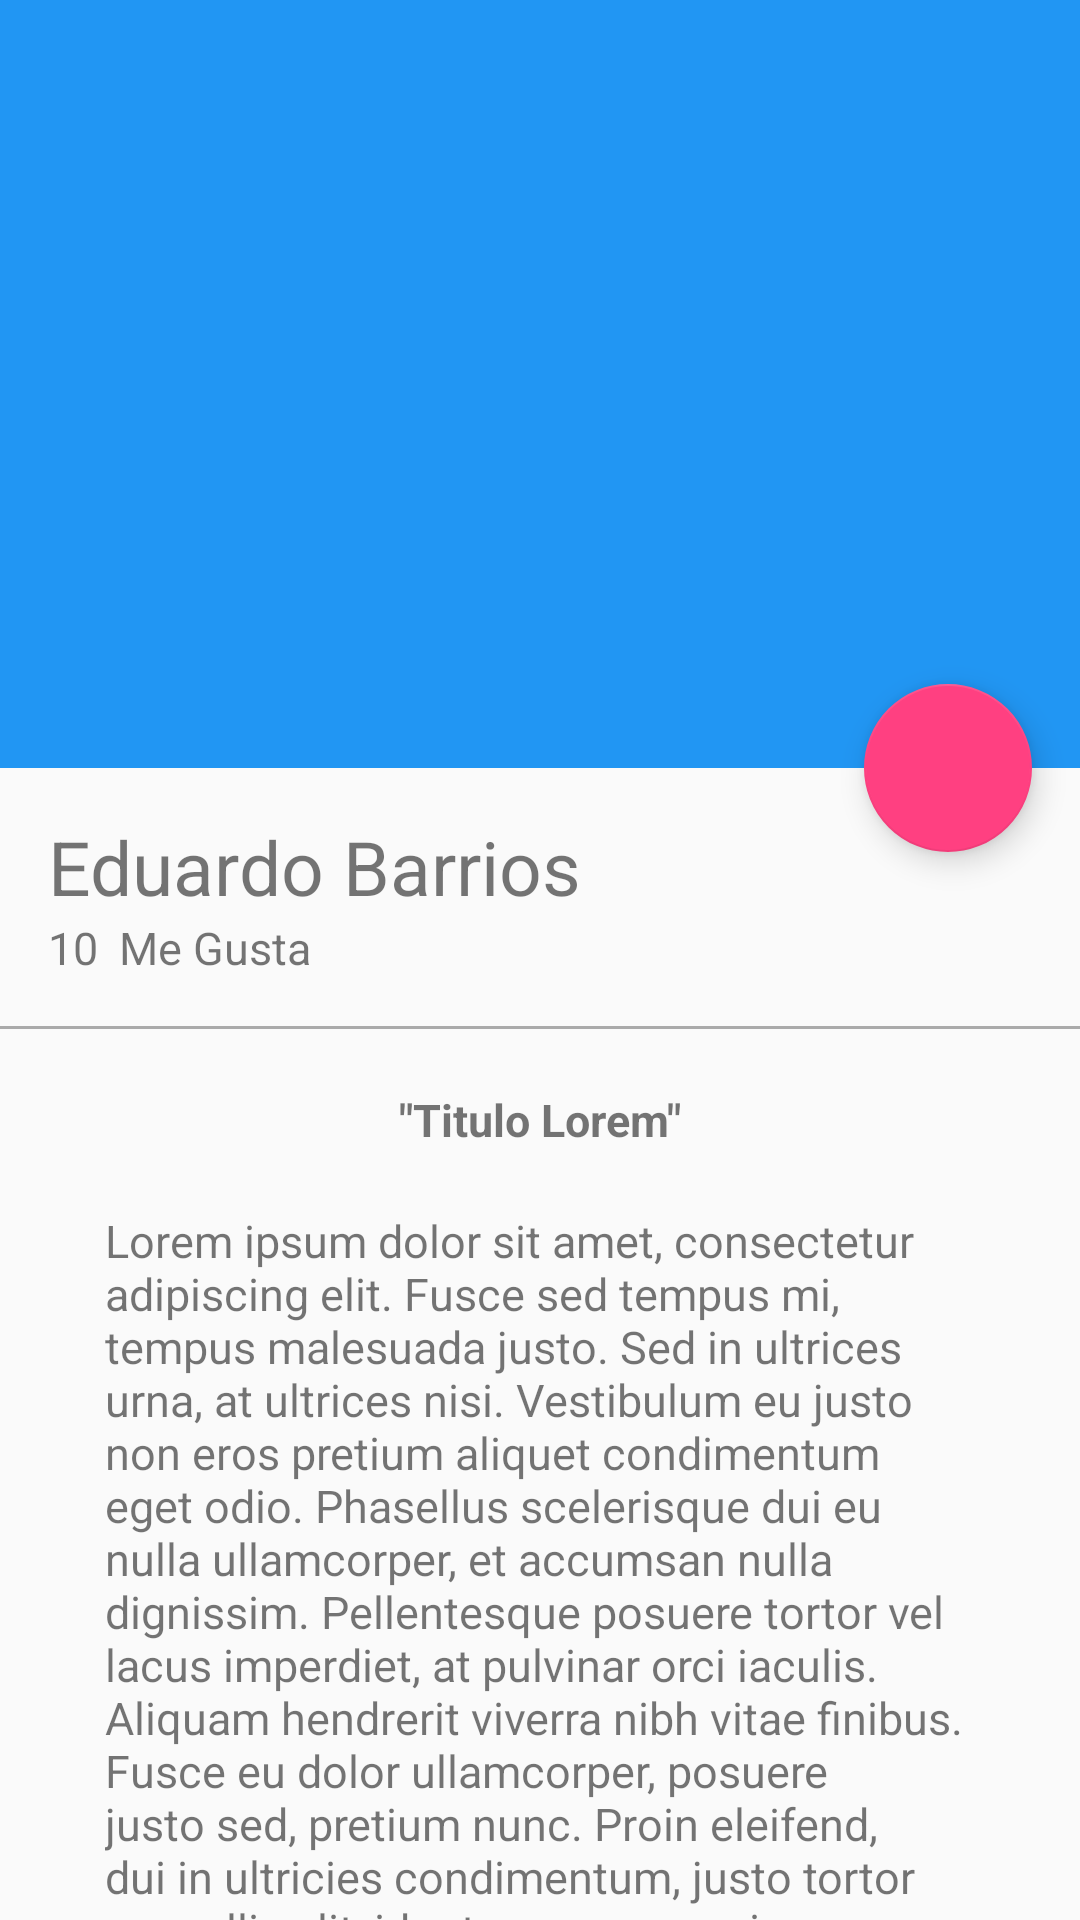

Reconstruct the res/layout file that produces this screen, plus the resources it refers to.
<!-- AndroidManifest.xml: application theme AppTheme -->
<!-- res/layout/activity_picture_details.xml -->
<?xml version="1.0" encoding="utf-8"?>
<android.support.design.widget.CoordinatorLayout xmlns:android="http://schemas.android.com/apk/res/android"
    xmlns:app="http://schemas.android.com/apk/res-auto"
    xmlns:tools="http://schemas.android.com/tools"
    android:layout_width="match_parent"
    android:layout_height="match_parent"
    tools:context="com.code.ebarrios.cursoandroid.View.PictureDetailsActivity">

    <android.support.design.widget.AppBarLayout
        android:id="@+id/appBar"
        android:layout_width="match_parent"
        android:layout_height="@dimen/appBarLayoutAltura"
        android:theme="@style/ThemeOverlay.AppCompat.Dark.ActionBar">

        <android.support.design.widget.CollapsingToolbarLayout
            android:id="@+id/collapssingToolbar"
            android:layout_width="match_parent"
            android:layout_height="match_parent"
            app:layout_scrollFlags="scroll|exitUntilCollapsed"
            app:contentScrim="@color/colorPrimary">

            <ImageView
                android:id="@+id/imageHeader"
                android:layout_width="match_parent"
                android:layout_height="match_parent"
                android:scaleType="centerCrop"
                android:background="@drawable/image"
                app:layout_collapseMode="parallax"
                android:transitionName="@string/transitionNamePicture"/>

            <android.support.v7.widget.Toolbar
                android:id="@+id/toolbar"
                android:layout_width="match_parent"
                android:layout_height="?attr/actionBarSize"
                app:popupTheme="@style/ThemeOverlay.AppCompat.Light"
                app:layout_collapseMode="pin"/>

        </android.support.design.widget.CollapsingToolbarLayout>
    </android.support.design.widget.AppBarLayout>

    <android.support.v4.widget.NestedScrollView
        android:layout_width="match_parent"
        android:layout_height="match_parent"
        app:layout_behavior="@string/appbar_scrolling_view_behavior">

        <LinearLayout
            android:layout_width="match_parent"
            android:layout_height="match_parent"
            android:orientation="vertical"
            android:paddingTop="@dimen/activity_vertical_margin">

                <TextView
                    android:id="@+id/userNameDetail"
                    android:layout_width="wrap_content"
                    android:layout_height="wrap_content"
                    android:textSize="@dimen/userNameDetailTextSize"
                    android:text="@string/usuario"
                    android:paddingLeft="@dimen/activity_horizontal_margin"
                    android:paddingRight="@dimen/activity_vertical_margin"/>


                    <LinearLayout
                        android:layout_width="match_parent"
                        android:layout_height="wrap_content"
                        android:orientation="horizontal"
                        android:paddingBottom="@dimen/activity_vertical_margin"
                        android:paddingLeft="@dimen/activity_horizontal_margin"
                        android:paddingRight="@dimen/activity_horizontal_margin">

                        <TextView
                            android:id="@+id/numeroLikesDetail"
                            android:layout_width="wrap_content"
                            android:layout_height="wrap_content"
                            android:textSize="@dimen/numeroLikesTextSize"
                            android:text="10"
                            />

                        <TextView
                            android:id="@+id/secondWordDetail"
                            android:layout_width="wrap_content"
                            android:layout_height="wrap_content"
                            android:textSize="@dimen/numeroLikesTextSize"
                            android:text="@string/secondWordDetail"
                            android:layout_marginLeft="7dp"
                            />
                    </LinearLayout>

            <View
                android:layout_width="match_parent"
                android:layout_height="@dimen/alturaDividerDetail"
                android:background="@android:color/darker_gray"/>

            <TextView
                android:id="@+id/tituloImageDetail"
                android:layout_width="wrap_content"
                android:layout_height="wrap_content"
                android:textSize="@dimen/numeroLikesTextSize"
                android:text="@string/tituloImageDetail"
                android:layout_gravity="center_horizontal"
                android:textStyle="bold"
                android:paddingTop="@dimen/paddingTopTituloImageDetail"
                />

            <TextView
                android:id="@+id/contenidoTextoImageDetail"
                android:layout_width="wrap_content"
                android:layout_height="wrap_content"
                android:textSize="@dimen/numeroLikesTextSize"
                android:text="@string/lorem"
                android:layout_gravity="center_horizontal"
                android:paddingTop="@dimen/paddingTopTituloImageDetail"
                android:paddingRight="@dimen/padding_horizontal_textContentDetail"
                android:paddingLeft="@dimen/padding_horizontal_textContentDetail"/>
"
                />
        </LinearLayout>

    </android.support.v4.widget.NestedScrollView>

    <android.support.design.widget.FloatingActionButton
        android:id="@+id/fab"
        android:layout_width="wrap_content"
        android:layout_height="wrap_content"
        android:layout_margin="@dimen/fab_margin"
        app:srcCompat="@drawable/ic_heart"
        app:layout_anchor="@+id/appBar"
        app:layout_anchorGravity="bottom|end"/>

</android.support.design.widget.CoordinatorLayout>
<!-- resources referenced by this layout -->
<resources>
  <color name="colorPrimary">#2196f3</color>
  <dimen name="activity_horizontal_margin">16dp</dimen>
  <dimen name="activity_vertical_margin">16dp</dimen>
  <dimen name="alturaDividerDetail">1dp</dimen>
  <dimen name="appBarLayoutAltura">256dp</dimen>
  <dimen name="fab_margin">16dp</dimen>
  <dimen name="numeroLikesTextSize">15sp</dimen>
  <dimen name="paddingTopTituloImageDetail">20dp</dimen>
  <dimen name="padding_horizontal_textContentDetail">35dp</dimen>
  <dimen name="userNameDetailTextSize">25sp</dimen>
  <string name="lorem">Lorem ipsum dolor sit amet, consectetur adipiscing elit. Fusce sed tempus mi, tempus malesuada justo. Sed in ultrices urna, at ultrices nisi. Vestibulum eu justo non eros pretium aliquet condimentum eget odio. Phasellus scelerisque dui eu nulla ullamcorper, et accumsan nulla dignissim. Pellentesque posuere tortor vel lacus imperdiet, at pulvinar orci iaculis. Aliquam hendrerit viverra nibh vitae finibus. Fusce eu dolor ullamcorper, posuere justo sed, pretium nunc. Proin eleifend, dui in ultricies condimentum, justo tortor convallis elit, id rutrum augue enim non neque. Ut at turpis ac magna pharetra laoreet eget vel neque.</string>
  <string name="secondWordDetail">Me Gusta</string>
  <string name="tituloImageDetail">\"Titulo Lorem\"</string>
  <string name="transitionNamePicture">transitionNamePicture</string>
  <string name="usuario">Eduardo Barrios</string>
  <style name="AppTheme" parent="Theme.AppCompat.Light.NoActionBar">
          
          <item name="colorPrimary">@color/colorPrimary</item>
          <item name="colorPrimaryDark">@color/colorPrimaryDark</item>
          <item name="colorAccent">@color/colorAccent</item>
      </style>
  <color name="colorPrimaryDark">#1976d2</color>
  <color name="colorAccent">#FF4081</color>
</resources>
